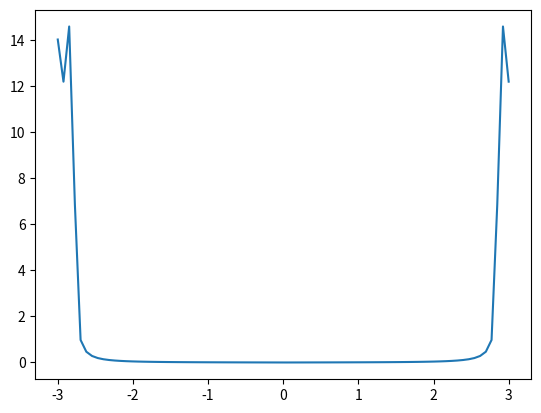

Here is the Python script that generated this plot:
import numpy as np
import matplotlib.pyplot as plt

def filter(chunkLength):
	b = 8* np.pi * 1000
	a = 1/2/np.pi
	x = np.linspace(-3, 3, 80)
	y = a*b*np.sinc(b*x/2/np.pi)
	y = np.sinc(x)
	y = np.abs(np.fft.fft(y))
	plt.plot(x, y)
	plt.show()

filter(8*1024)
